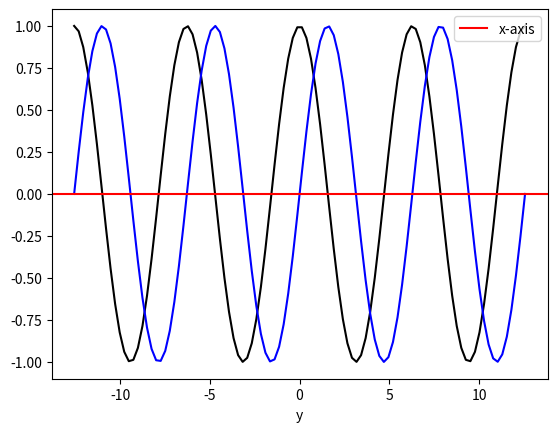

This chart was generated by the following Python code:
import matplotlib as mpl
import matplotlib.pyplot as plt
import numpy as np
import sympy as sp

# First, instance Figure creates a canvas area for drawing
'''
1.创建所有参数，比如x range
2.创建画板，比如Figure，Axes instance
3.Set graph properties比如label
4.Generate Legend
'''

# 画 x^3 + 5x^2 + 10
'''
# 1.set 参数
x = np.linspace(-5, 2, 100)
y_1 = x ** 3 + 5 * x ** 2 + 10
y_2 = 3 * x ** 2 + 10 * x
y_3 = 6 * x + 10

fig, ax = plt.subplots()  # 这代表一幅图，如果你要三幅图for三个函数，你要写三个这个 fig1/2/3, ax1/2/3
ax.plot(x, y_1, color="blue", label="y(x)")
ax.plot(x, y_2, color="red", label="y'(x)")
ax.plot(x, y_3, color="green", label="y''(x)")
ax.set_xlabel("x")
ax.set_ylabel("y")
ax.legend()
plt.show()
'''

# 画一个cos和sin
x = np.linspace(-4 * np.pi, 4 * np.pi, 100)
print(type(x))
y_3 = np.cos(x)
print(type(y_3))
y_4 = np.sin(x)

fig2, ax2 = plt.subplots()
ax2.plot(x, y_3, color="black")
ax2.plot(x, y_4, color="blue")
ax2.axhline(y=0, color="red", linestyle="-", label="x-axis")  # Adding x-axis line
ax2.set_xlabel("x")
ax2.set_xlabel("y")
ax2.legend()
#plt.show()

a = [1,2,3,4,5]
print(type(a))
a_array = np.array(a)
print(type(a_array))


'''
A Figure object can be created using the function plt.figure, which takes several optional keyword arguments for 
setting figure properties. In particular, it accepts the figsize keyword argument, which should be assigned to a 
tuple on the form (width, height), specifying the width and height of the figure canvas in inches. It can also be 
useful to specify the color of the figure canvas by setting the facecolor keyword argument.

Once a Figure is created, we can use the add_axes method to create a new Axes instance and assign
it to a region on the figure canvas. The add_axes takes one mandatory argument: a list containing the coordinates of 
the lower-left corner and the width and height of the Axes in the figure canvas coordinate system, 
on the format (left, bottom, width, height).
'''

'''
def fwd_solve_row_banded(a, b, k):
    n = np.size(b)
    x = np.zeros(n)
    x[0] = b[0] / a[0, 0]
    count = 0
    for i in range(1, k):  # 1
        x[i] = (b[i] - np.inner(a[i, 0:i], x[0:i])) / a[i, i]
        # count = i

    for i in range(k, a.shape[0]):
        # count2 = i - k
        x[i] = (b[i] - np.inner(a[i, (i - k):i], x[(i - k):i])) / a[i, i]
        # count2 += 1
    return x
def upper_calculation_forward(matrix, vector, band_width):
  has_expected_width_upper(matrix,band_width)
  answer = []
  another_index = 0
  for i in range(0, matrix.shape[0] - band_width): # 012
    vector_index = i # 012 -
    result = 0
    for j in range (0,band_width + 1): # 012
      result += (matrix[i][vector_index] * vector[vector_index])
      vector_index += 1
    answer.append(result)
    another_index += 1
    #print('vector_index after first round', another_index)


  vector_index = another_index # 3 这个在循环外更新
  vector_index2 = another_index # 3 这个在循环内更新
  for i in range(band_width,0,-1): # 2,1
    result = 0
    for j in range(0,i): # 0, 1 # 0
      result += (vector[vector_index + j] * matrix[vector_index][vector_index + j])
      #vector_index2 += 1
    vector_index += 1
    answer.append(result)
    #print("vector index1:",vector_index )
    #print("vector index2:",vector_index2)


  return answer
'''
'''
def upper_calculation_backward(matrix, vector, band_width): # 12333
  has_expected_width_upper(matrix,band_width)
  answer = []
  vector_index = 0
  for i in range(0, band_width): # 01
    result = 0
    for j in range(0,i+1):# 0 # 01
        result += (vector[j] * matrix[j][i])
    vector_index += 1
    answer.append(result)
    # vector_index += 1 : 2
    print('vector_index after first part', vector_index)
  aux = 0
  for i in range(0,matrix.shape[0] - band_width): # 012
    result = 0
    for j in range(0, band_width + 1): # 012
        result += (matrix[i][vector_index] * vector[i])
        i += 1
    answer.append(result)
    vector_index += 1
    aux += 1

  return answer
'''
'''
def lower_calculation_forward(matrix, vector, band_width):
    # Exception handling
    # has_expected_width_lower(matrix, band_width)
 # has_expected_width_lower(matrix,band_width)
    answer = []
    vector_index = 0
    for i in range(0, band_width):
      result = 0
      for j in range(0,i+1):
          result += (matrix[i][j] * vector[vector_index])
      answer.append(result)
      vector_index += 1
      # print('vector_index after first part', vector_index)

    aux = 0
    for i in range(band_width,matrix.shape[0]): # 234
      result = 0
      for j in range(0, band_width + 1): # 012
          result += (matrix[i][j+aux] * vector[vector_index])
      answer.append(result)
      vector_index += 1
      aux += 1
    return answer
'''

'''
def lower_calculation_back(matrix, vector, band_width):
  # Exception handling
  has_expected_width_lower(matrix,band_width)
  answer = []
  another_index = 0
  for i in range(0, matrix.shape[0] - band_width): # 012
    vector_index = i # 012 -
    result = 0
    for j in range (0,band_width + 1): # 012
      result += (vector[vector_index] * matrix[vector_index][i])
      vector_index += 1
    answer.append(result)
    another_index += 1
    # print('vector_index after first round', another_index)

  vector_index = another_index # 3 这个在循环外更新
  vector_index2 = another_index # 3 这个在循环内更新
  for i in range(band_width,0,-1): # 2,1
    result = 0
    for j in range(0,i): # 0, 1 # 0
      result += (vector[vector_index + j  ] * matrix[vector_index + j][vector_index])
      #vector_index2 += 1
    vector_index += 1
    answer.append(result)
    # print("vector index1:",vector_index )
    # print("vector index2:",vector_index2)

  return answer
'''
